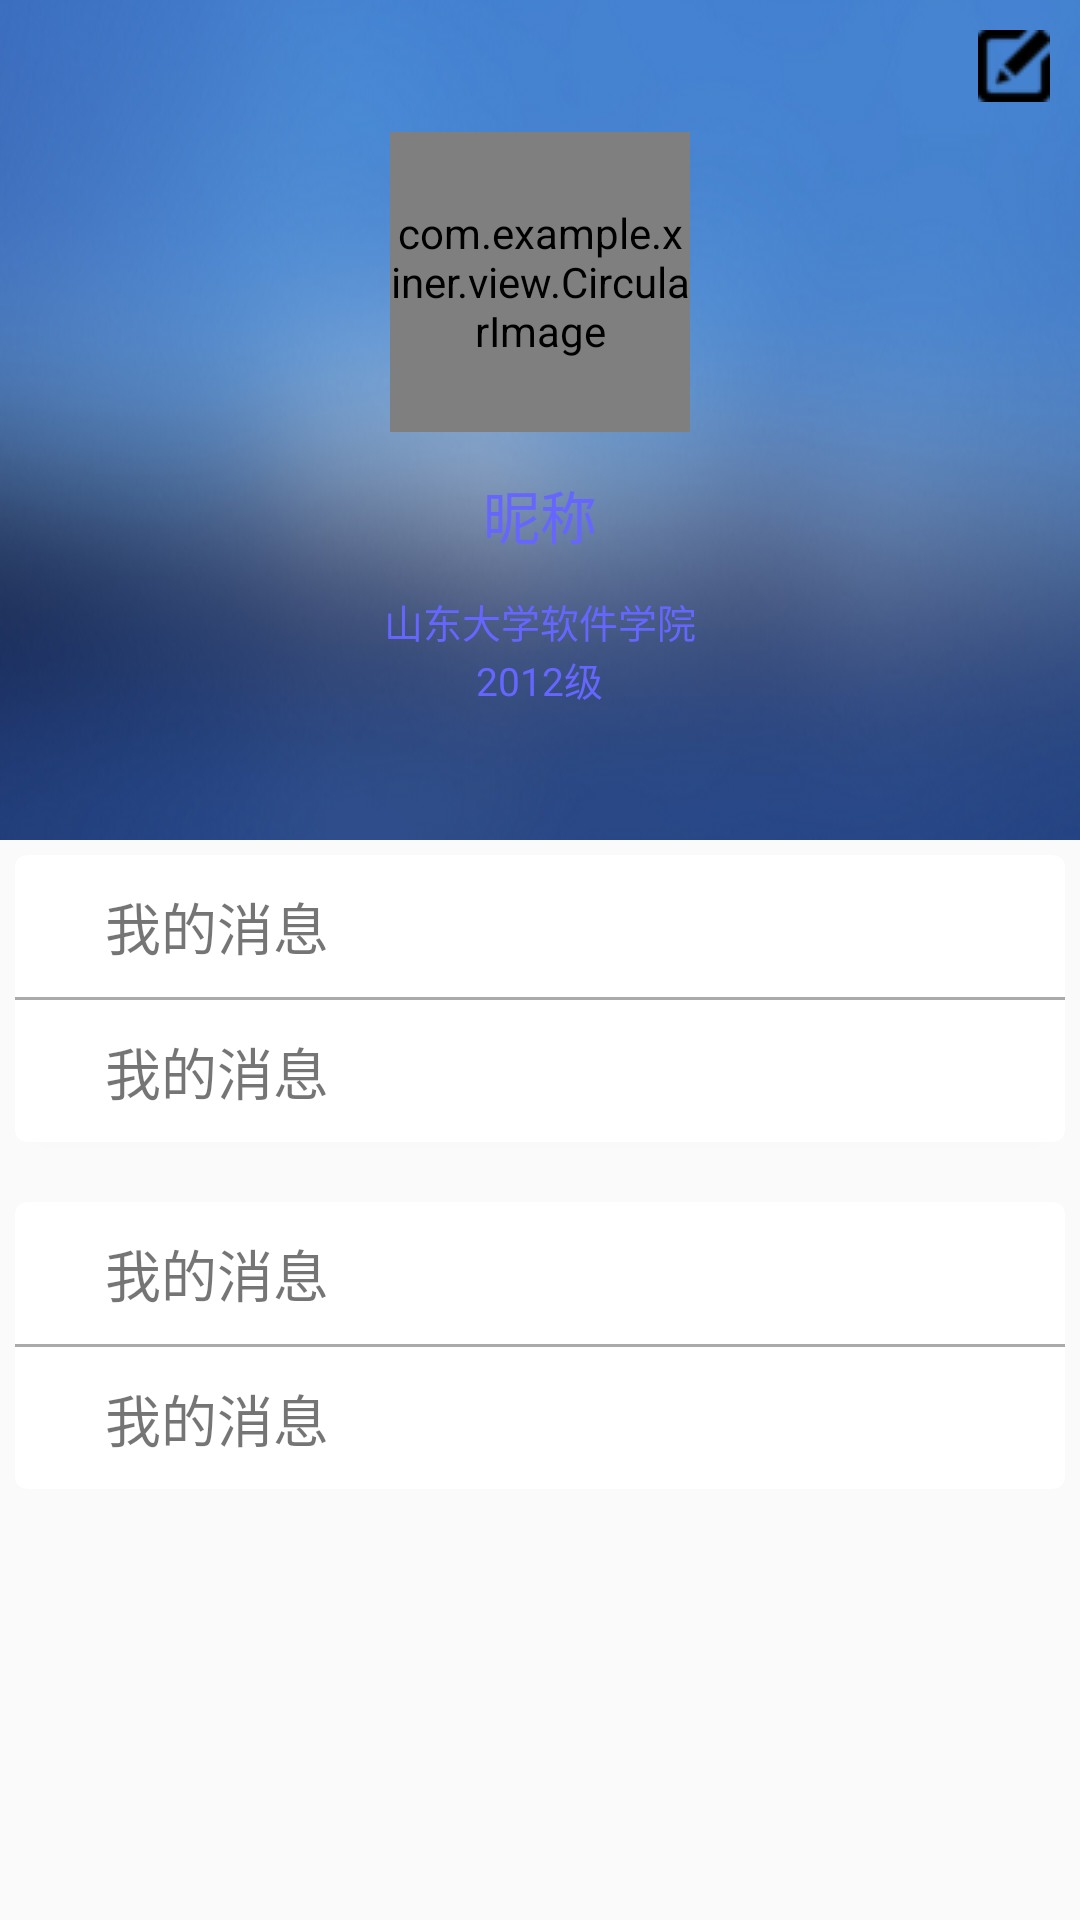

The Android layout XML behind this screen, and the referenced resources:
<!-- AndroidManifest.xml: application theme AppTheme -->
<!-- res/layout/activity_individualcenter.xml -->
<ScrollView xmlns:android="http://schemas.android.com/apk/res/android"
    xmlns:card_view="http://schemas.android.com/apk/res-auto"
    xmlns:tools="http://schemas.android.com/tools"
    android:layout_width="match_parent"
    android:layout_height="match_parent"
    android:id="@+id/person_scroll"
    tools:context="com.example.kdxbgrzx.Activity_IndividualCenter">

    <LinearLayout
        android:layout_width="match_parent"
        android:layout_height="match_parent"
        android:orientation="vertical">

        <LinearLayout
            android:layout_width="wrap_content"
            android:layout_height="280dp"
            android:background="@drawable/person_background"
            android:orientation="vertical">

            <ImageView
                android:id="@+id/person_edit"
                android:layout_width="wrap_content"
                android:layout_height="wrap_content"
                android:layout_gravity="right|top"
                android:layout_marginRight="10dp"
                android:layout_marginTop="10dp"
                android:src="@drawable/person_edit" />

            <LinearLayout
                android:layout_width="match_parent"
                android:layout_height="0dp"
                android:layout_weight="4"
                android:orientation="vertical">

                <com.example.xiner.view.CircularImage
                    android:id="@+id/person_iv_head"
                    android:layout_width="100dp"
                    android:layout_height="100dp"
                    android:layout_gravity="center"
                    android:layout_marginTop="10dp"
                    android:src="@drawable/tupian"></com.example.xiner.view.CircularImage>
            </LinearLayout>

            <LinearLayout
                android:layout_width="match_parent"
                android:layout_height="0dp"
                android:layout_marginTop="1dp"
                android:layout_weight="4"
                android:orientation="vertical">

                <RelativeLayout
                    android:layout_width="fill_parent"
                    android:layout_height="wrap_content">

                    <TextView
                        android:id="@+id/individual_center_et_name"

                        android:layout_width="wrap_content"
                        android:layout_height="wrap_content"
                        android:layout_centerHorizontal="true"
                        android:layout_gravity="center_horizontal"
                        android:background="@null"
                        android:focusable="false"
                        android:gravity="center"
                        android:nextFocusDown="@id/person_iv_head"
                        android:text="昵称"
                        android:textColor="#6666FF"
                        android:textSize="19sp" />

                    <ImageView
                        android:id="@+id/individual_center_iv_sex"
                        android:layout_width="30dp"
                        android:layout_height="30dp"
                        android:layout_toRightOf="@id/individual_center_et_name"
                        android:paddingLeft="10dp"
                         />
                </RelativeLayout>

                <LinearLayout
                    android:layout_width="wrap_content"
                    android:layout_height="wrap_content"
                    android:layout_gravity="center"
                    android:layout_marginTop="10dp"
                    android:orientation="horizontal">

                    <TextView
                        android:id="@+id/individual_center_tv_collage"
                        android:layout_width="wrap_content"
                        android:layout_height="wrap_content"
                        android:focusable="false"
                        android:text="山东大学软件学院"
                        android:textColor="#6666FF"
                        android:textSize="13sp" />

                </LinearLayout>

                <TextView
                    android:id="@+id/individual_center_et_grade"
                    android:layout_width="wrap_content"
                    android:layout_height="wrap_content"
                    android:layout_gravity="center"
                    android:background="@null"
                    android:focusable="false"
                    android:text="2012级"
                    android:textColor="#6666FF"
                    android:textSize="13sp" />


            </LinearLayout>
        </LinearLayout>

        <android.support.v7.widget.CardView
            android:id="@+id/collection_card"
            android:layout_width="match_parent"
            android:layout_height="match_parent"
            android:layout_margin="5dp"
            card_view:cardCornerRadius="4dp">

            <LinearLayout
                android:layout_width="match_parent"
                android:layout_height="match_parent"
                android:orientation="vertical">

                <RelativeLayout
                    android:layout_width="match_parent"
                    android:layout_height="match_parent"

                    >

                    <ImageView
                        android:id="@+id/message"
                        android:layout_width="wrap_content"
                        android:layout_height="wrap_content"
                        android:layout_margin="10dp"
                        android:layout_alignParentLeft="true"
                        android:src="@drawable/man" />

                    <TextView
                        android:layout_width="wrap_content"
                        android:layout_height="wrap_content"
                        android:layout_toRightOf="@id/message"
                        android:layout_margin="10dp"
                        android:textSize="9pt"
                        android:text="我的消息" />

                    <ImageView
                        android:layout_width="wrap_content"
                        android:layout_height="wrap_content"
                        android:layout_alignParentRight="true"
                        android:layout_gravity="right"
                        android:layout_margin="10dp"
                        android:src="@drawable/man" />
                </RelativeLayout>

                <View
                    android:layout_width="match_parent"
                    android:layout_height="1dp"
                    android:background="@android:color/darker_gray" />

                <RelativeLayout
                    android:layout_width="match_parent"
                    android:layout_height="match_parent"

                    >

                    <ImageView
                        android:id="@+id/message1"
                        android:layout_width="wrap_content"
                        android:layout_height="wrap_content"
                        android:layout_margin="10dp"
                        android:layout_alignParentLeft="true"
                        android:src="@drawable/man" />

                    <TextView
                        android:layout_width="wrap_content"
                        android:layout_height="wrap_content"
                        android:layout_toRightOf="@id/message1"
                        android:layout_margin="10dp"
                        android:textSize="9pt"

                        android:text="我的消息" />

                    <ImageView
                        android:layout_width="wrap_content"
                        android:layout_height="wrap_content"
                        android:layout_alignParentRight="true"
                        android:layout_gravity="right"
                        android:layout_margin="10dp"
                        android:src="@drawable/man" />
                </RelativeLayout>
            </LinearLayout>


        </android.support.v7.widget.CardView>
        <android.support.v7.widget.CardView
            android:id="@+id/collection_card1"
            android:layout_width="match_parent"
            android:layout_height="match_parent"
            android:layout_marginTop="15dp"
            android:layout_marginRight="5dp"
            android:layout_marginLeft="5dp"
            card_view:cardCornerRadius="4dp">


            <LinearLayout
                android:layout_width="match_parent"
                android:layout_height="match_parent"
                android:orientation="vertical">

                <RelativeLayout
                    android:layout_width="match_parent"
                    android:layout_height="match_parent"

                    >

                    <ImageView
                        android:id="@+id/message2"
                        android:layout_width="wrap_content"
                        android:layout_height="wrap_content"
                        android:layout_margin="10dp"
                        android:layout_alignParentLeft="true"
                        android:src="@drawable/man" />

                    <TextView
                        android:layout_width="wrap_content"
                        android:layout_height="wrap_content"
                        android:layout_toRightOf="@id/message2"
                        android:layout_margin="10dp"
                        android:textSize="9pt"
                        android:text="我的消息" />

                    <ImageView
                        android:layout_width="wrap_content"
                        android:layout_height="wrap_content"
                        android:layout_alignParentRight="true"
                        android:layout_gravity="right"
                        android:layout_margin="10dp"
                        android:src="@drawable/man" />
                </RelativeLayout>

                <View
                    android:layout_width="match_parent"
                    android:layout_height="1dp"
                    android:background="@android:color/darker_gray" />

                <RelativeLayout
                    android:layout_width="match_parent"
                    android:layout_height="match_parent"

                    >

                    <ImageView
                        android:id="@+id/message3"
                        android:layout_width="wrap_content"
                        android:layout_height="wrap_content"
                        android:layout_margin="10dp"
                        android:layout_alignParentLeft="true"
                        android:src="@drawable/man" />

                    <TextView
                        android:layout_width="wrap_content"
                        android:layout_height="wrap_content"
                        android:layout_toRightOf="@id/message3"
                        android:layout_margin="10dp"
                        android:textSize="9pt"
                        android:text="我的消息" />

                    <ImageView
                        android:layout_width="wrap_content"
                        android:layout_height="wrap_content"
                        android:layout_alignParentRight="true"
                        android:layout_gravity="right"
                        android:layout_margin="10dp"
                        android:src="@drawable/man" />
                </RelativeLayout>
            </LinearLayout>


        </android.support.v7.widget.CardView>



    </LinearLayout>

</ScrollView>
<!-- resources referenced by this layout -->
<resources>
  <!-- drawable person_background: png bitmap (drawable, 75408 bytes) -->
  <!-- drawable person_edit: png bitmap (drawable, 1789 bytes) -->
  <!-- drawable tupian: png bitmap (drawable, 23995 bytes) -->
  <style name="AppTheme" parent="AppTheme.Base" />
  <style name="AppTheme.Base" parent="Theme.AppCompat.Light">
          <item name="android:textColorPrimary">@android:color/white</item>
          <item name="colorPrimary">@color/colorPrimary</item>
          <item name="colorPrimaryDark">@color/colorPrimaryDark</item>
          <item name="android:windowNoTitle">true</item>
          <item name="windowActionBar">false</item>
          <item name="drawerArrowStyle">@style/DrawerArrowStyle</item>
  
  
      </style>
  <color name="colorPrimary">@color/material_deep_teal_500</color>
  <color name="colorPrimaryDark">@color/material_deep_teal_500</color>
  <style name="DrawerArrowStyle" parent="Widget.AppCompat.DrawerArrowToggle">
          <item name="spinBars">true</item>
          <item name="color">@android:color/white</item>
      </style>
</resources>
